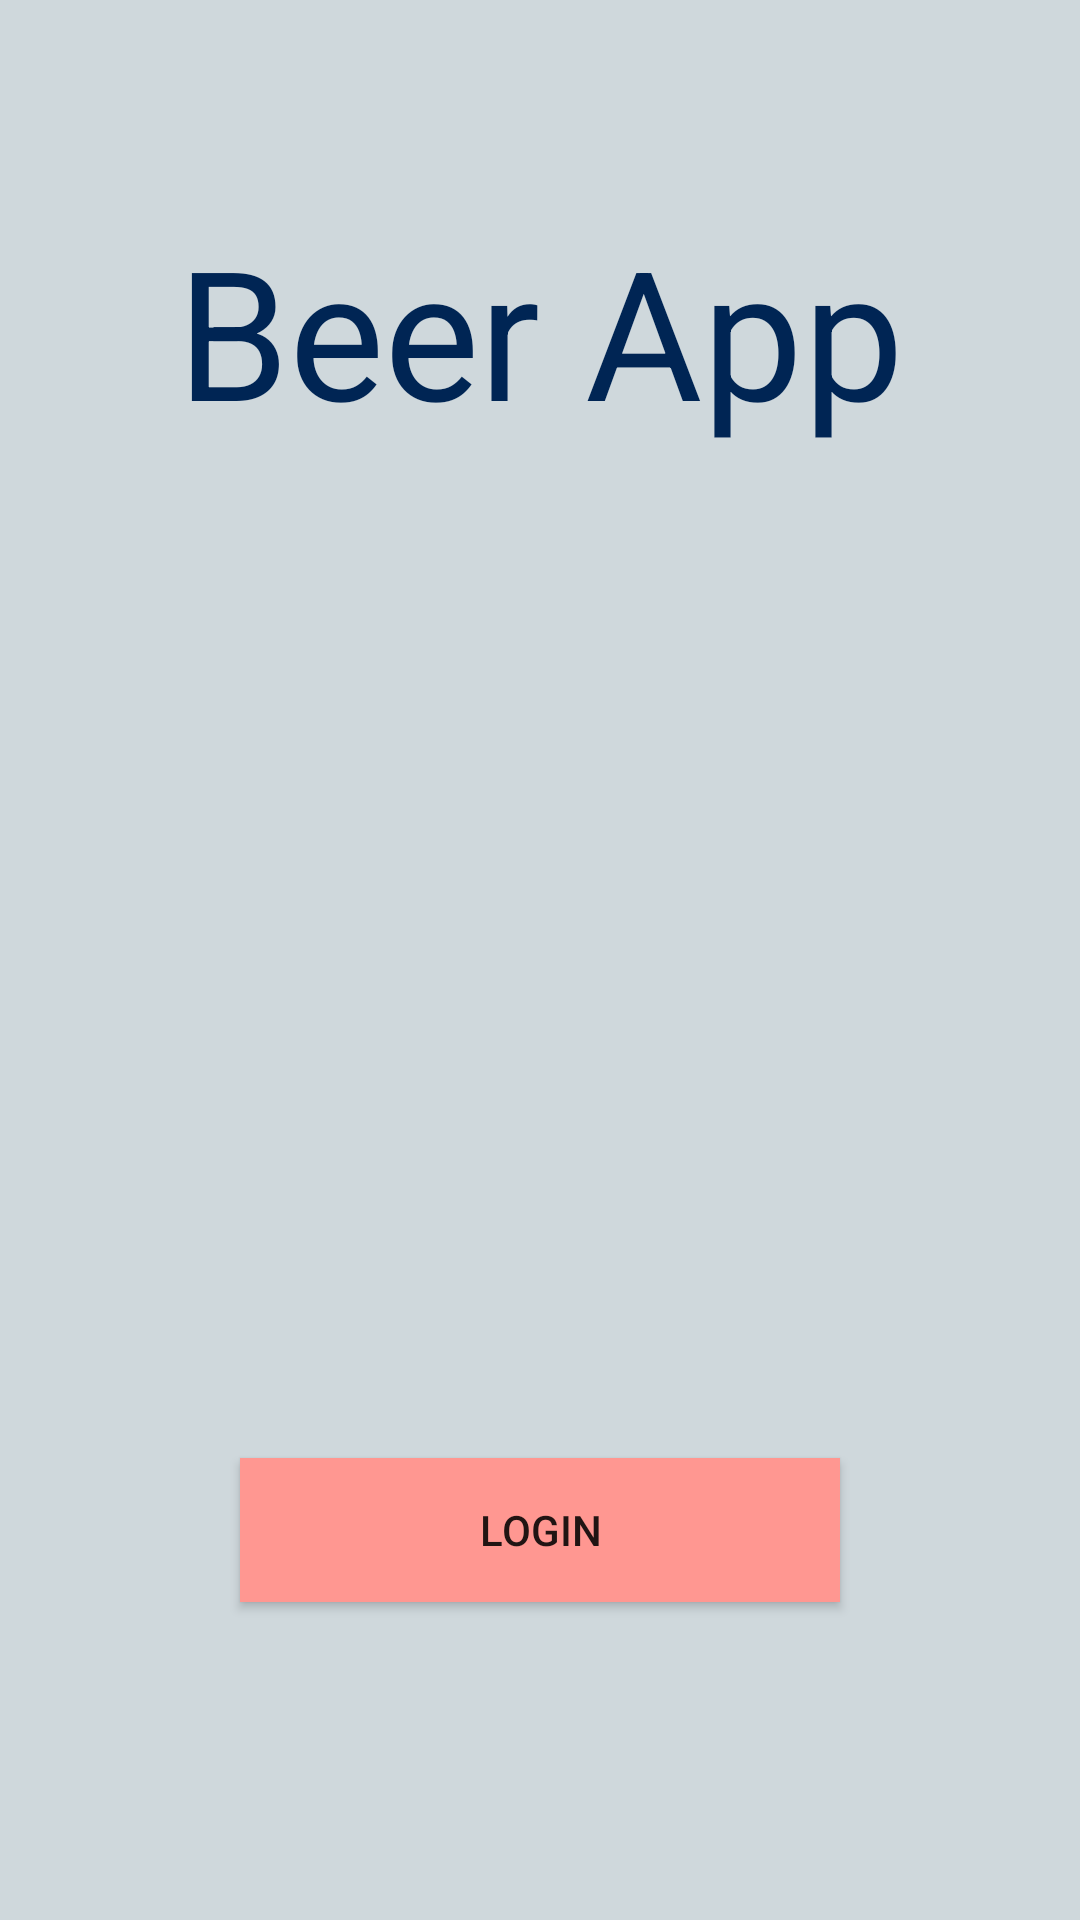

This screen was rendered from an Android layout file. Write that file and the resources it references.
<!-- AndroidManifest.xml: application theme AppTheme.NoActionBar -->
<!-- res/layout/activity_login.xml -->
<?xml version="1.0" encoding="utf-8"?>
<layout xmlns:android="http://schemas.android.com/apk/res/android"
    xmlns:app="http://schemas.android.com/apk/res-auto">

    <androidx.constraintlayout.widget.ConstraintLayout
        android:id="@+id/loginFragment"
        android:layout_width="match_parent"
        android:layout_height="match_parent"
        android:background="@color/gray"
        android:theme="@style/AppTheme.NoActionBar">

        <TextView
            android:id="@+id/appName"
            android:layout_width="wrap_content"
            android:layout_height="wrap_content"
            android:layout_marginTop="@dimen/margin_top"
            android:text="@string/beer_app"
            android:textColor="@color/colorPrimaryDark"
            android:textSize="@dimen/app_name_size"
            app:layout_constraintBottom_toTopOf="@id/beerBottle"
            app:layout_constraintLeft_toLeftOf="parent"
            app:layout_constraintRight_toRightOf="parent"
            app:layout_constraintTop_toTopOf="parent" />

        <ImageView
            android:id="@+id/beerBottle"
            android:layout_width="230dp"
            android:layout_height="260dp"
            android:layout_marginTop="@dimen/margin_top"
            android:contentDescription="@string/beer_bottle"
            android:src="@drawable/beer_bottle"
            app:layout_constraintBottom_toBottomOf="parent"
            app:layout_constraintEnd_toEndOf="parent"
            app:layout_constraintStart_toStartOf="parent"
            app:layout_constraintTop_toTopOf="parent" />

        <Button
            android:id="@+id/loginButton"
            android:layout_width="200dp"
            android:layout_height="wrap_content"
            android:layout_marginTop="@dimen/margin_top"
            android:layout_marginBottom="100dp"
            android:background="@color/secondaryLightColor"
            android:text="@string/text_login_button"
            app:layout_constraintBottom_toBottomOf="parent"
            app:layout_constraintEnd_toEndOf="parent"
            app:layout_constraintStart_toStartOf="parent"
            app:layout_constraintTop_toBottomOf="@id/beerBottle" />

    </androidx.constraintlayout.widget.ConstraintLayout>
</layout>
<!-- resources referenced by this layout -->
<resources>
  <color name="colorPrimaryDark">#002554</color>
  <color name="gray">#CFD8DC</color>
  <color name="secondaryLightColor">#ff9791</color>
  <dimen name="app_name_size">60sp</dimen>
  <dimen name="margin_top">20dp</dimen>
  <string name="beer_app">Beer App</string>
  <string name="beer_bottle">beer bottle</string>
  <string name="text_login_button">Login</string>
  <style name="AppTheme.NoActionBar" parent="AppTheme">
          <item name="windowActionBar">false</item>
          <item name="android:windowBackground">@drawable/splash_background</item>
          <item name="windowNoTitle">true</item>
      </style>
  <style name="AppTheme" parent="Theme.AppCompat.Light.DarkActionBar">
          
          <item name="colorPrimary">@color/colorPrimary</item>
          <item name="colorPrimaryDark">@color/colorPrimaryDark</item>
          <item name="colorAccent">@color/secondaryLightColor</item>
      </style>
  <!-- drawable splash_background: png bitmap (drawable, 481458 bytes) -->
  <color name="colorPrimary">#0f4c81</color>
</resources>
